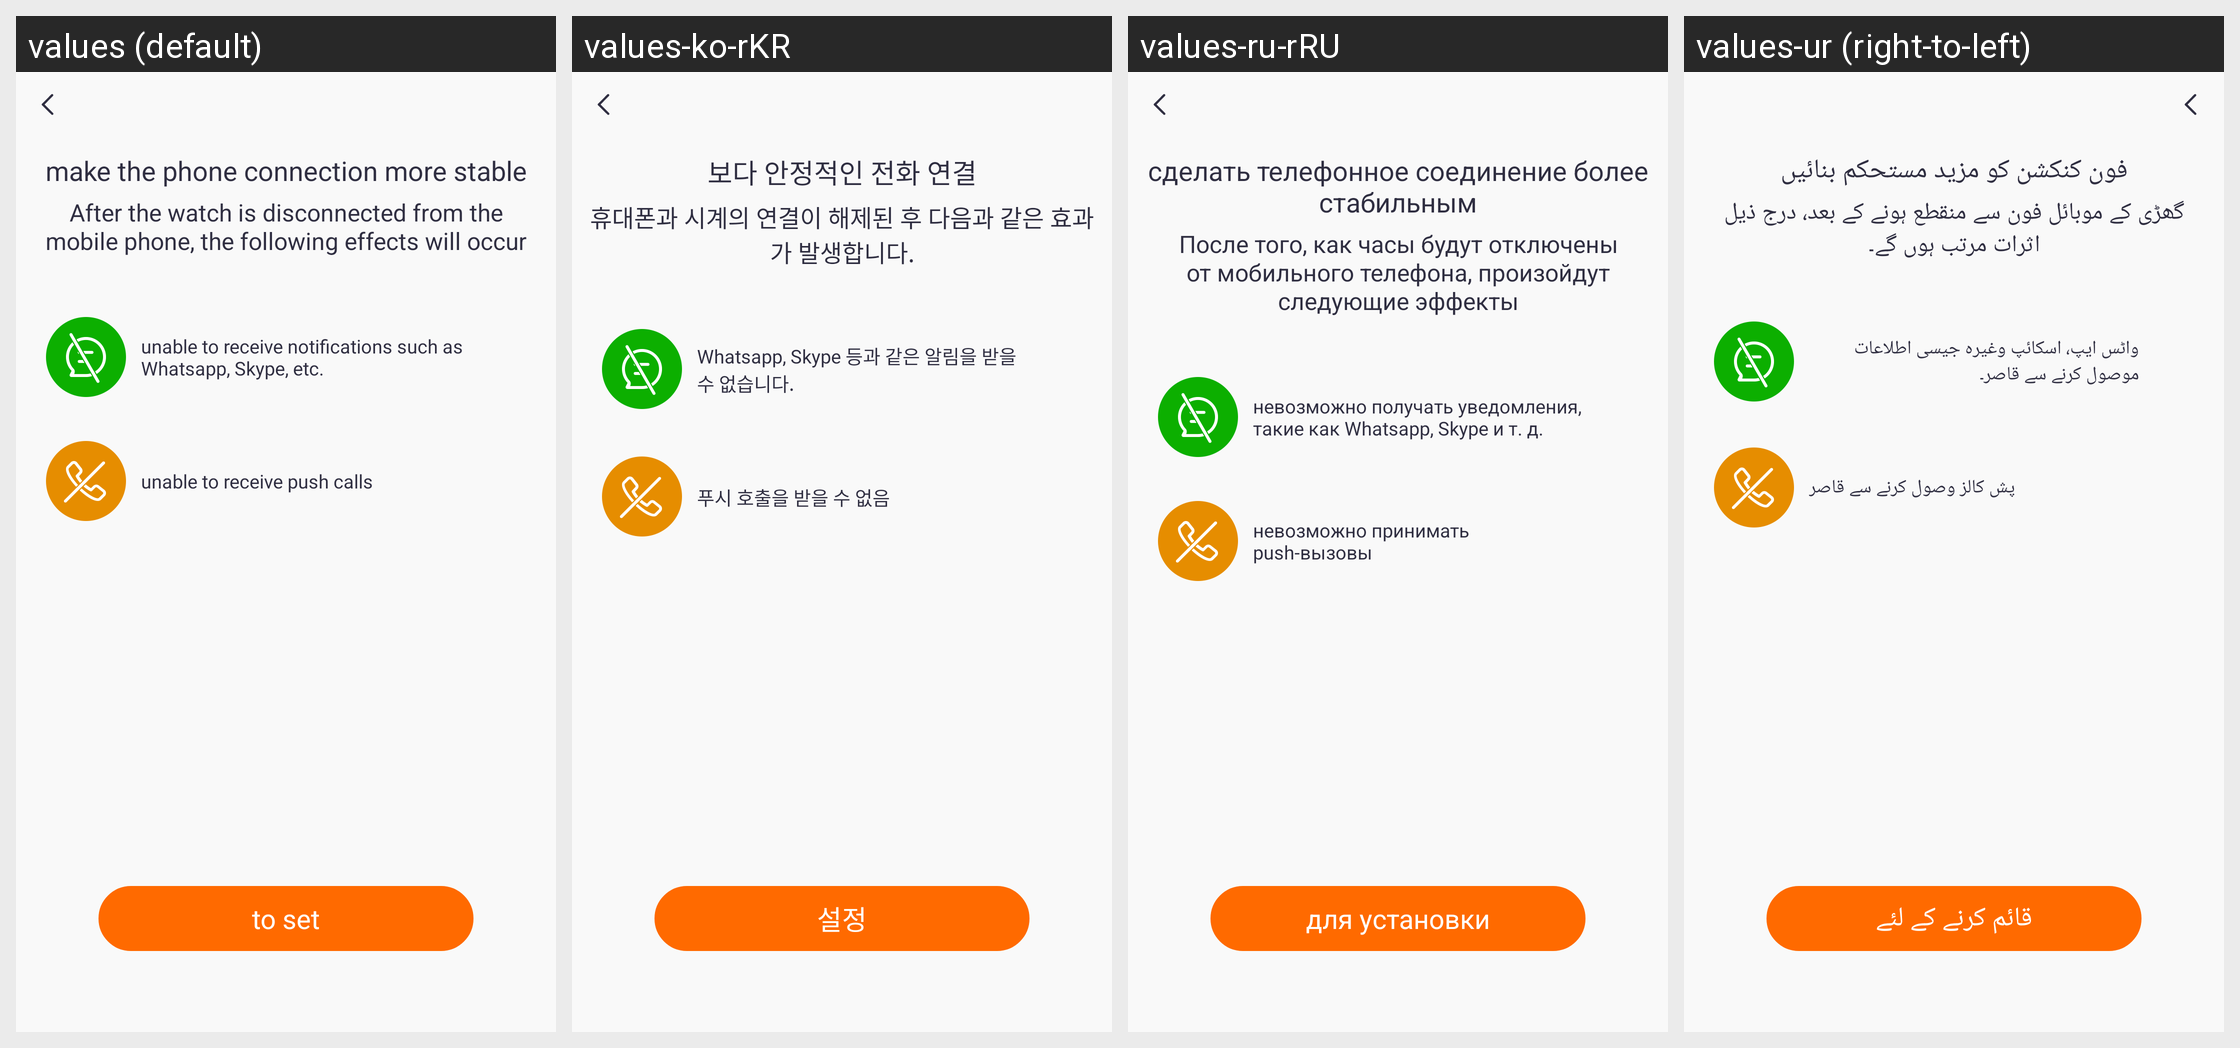

The Android screen above is rendered under several locales of the same app. Produce the string resources it draws, with the default and per-locale values.
Android screen res/layout/activity_background_running_guide_one.xml rendered under 4 locales, left to right: values (default), values-ko-rKR, values-ru-rRU, values-ur (right-to-left). Device: Nexus 5 (rendered at 1080×1920; each locale shown at half size, 540×960, under a caption strip naming it); theme Theme.QCWatch.
Other locales in the repository, not shown: values-ar, values-ar-rAE, values-as, values-cs, values-de, values-de-rDE, values-el-rGR, values-en-rUS, values-es, values-es-rES, values-fa, values-fr, values-fr-rFR, values-hi-rIN, values-hu, values-in-rID, values-it-rIT, values-ja, values-ja-rJP, values-kk-rKZ, values-ne, values-nl, values-or, values-pl-rPL, values-pt, values-pt-rPT, values-ro-rRO, values-sk, values-te, values-th-rTH, values-tr-rTR, values-uk, values-vi-rVN, values-zh, values-zh-rCN, values-zh-rHK, values-zh-rTW.
Strings drawn on this screen, with the default value and each locale's value (text and hints the layout hard-codes, and strings that could not be matched under every locale, appear in the picture but are not listed):

qc_text_394
  values: make the phone connection more stable
  values-ko-rKR: 보다 안정적인 전화 연결
  values-ru-rRU: сделать телефонное соединение более стабильным
  values-ur: فون کنکشن کو مزید مستحکم بنائیں

qc_text_395
  values: After the watch is disconnected from the mobile phone, the following effects will occur
  values-ko-rKR: 휴대폰과 시계의 연결이 해제된 후 다음과 같은 효과가 발생합니다.
  values-ru-rRU: После того, как часы будут отключены от мобильного телефона, произойдут следующие эффекты
  values-ur: گھڑی کے موبائل فون سے منقطع ہونے کے بعد، درج ذیل اثرات مرتب ہوں گے۔

qc_text_396
  values: unable to receive notifications such as Whatsapp, Skype, etc.
  values-ko-rKR: Whatsapp, Skype 등과 같은 알림을 받을 수 없습니다.
  values-ru-rRU: невозможно получать уведомления, такие как Whatsapp, Skype и т. д.
  values-ur: واٹس ایپ، اسکائپ وغیرہ جیسی اطلاعات موصول کرنے سے قاصر۔

qc_text_397
  values: unable to receive push calls
  values-ko-rKR: 푸시 호출을 받을 수 없음
  values-ru-rRU: невозможно принимать push-вызовы
  values-ur: پش کالز وصول کرنے سے قاصر

qc_text_398
  values: to set
  values-ko-rKR: 설정
  values-ru-rRU: для установки
  values-ur: قائم کرنے کے لئے
